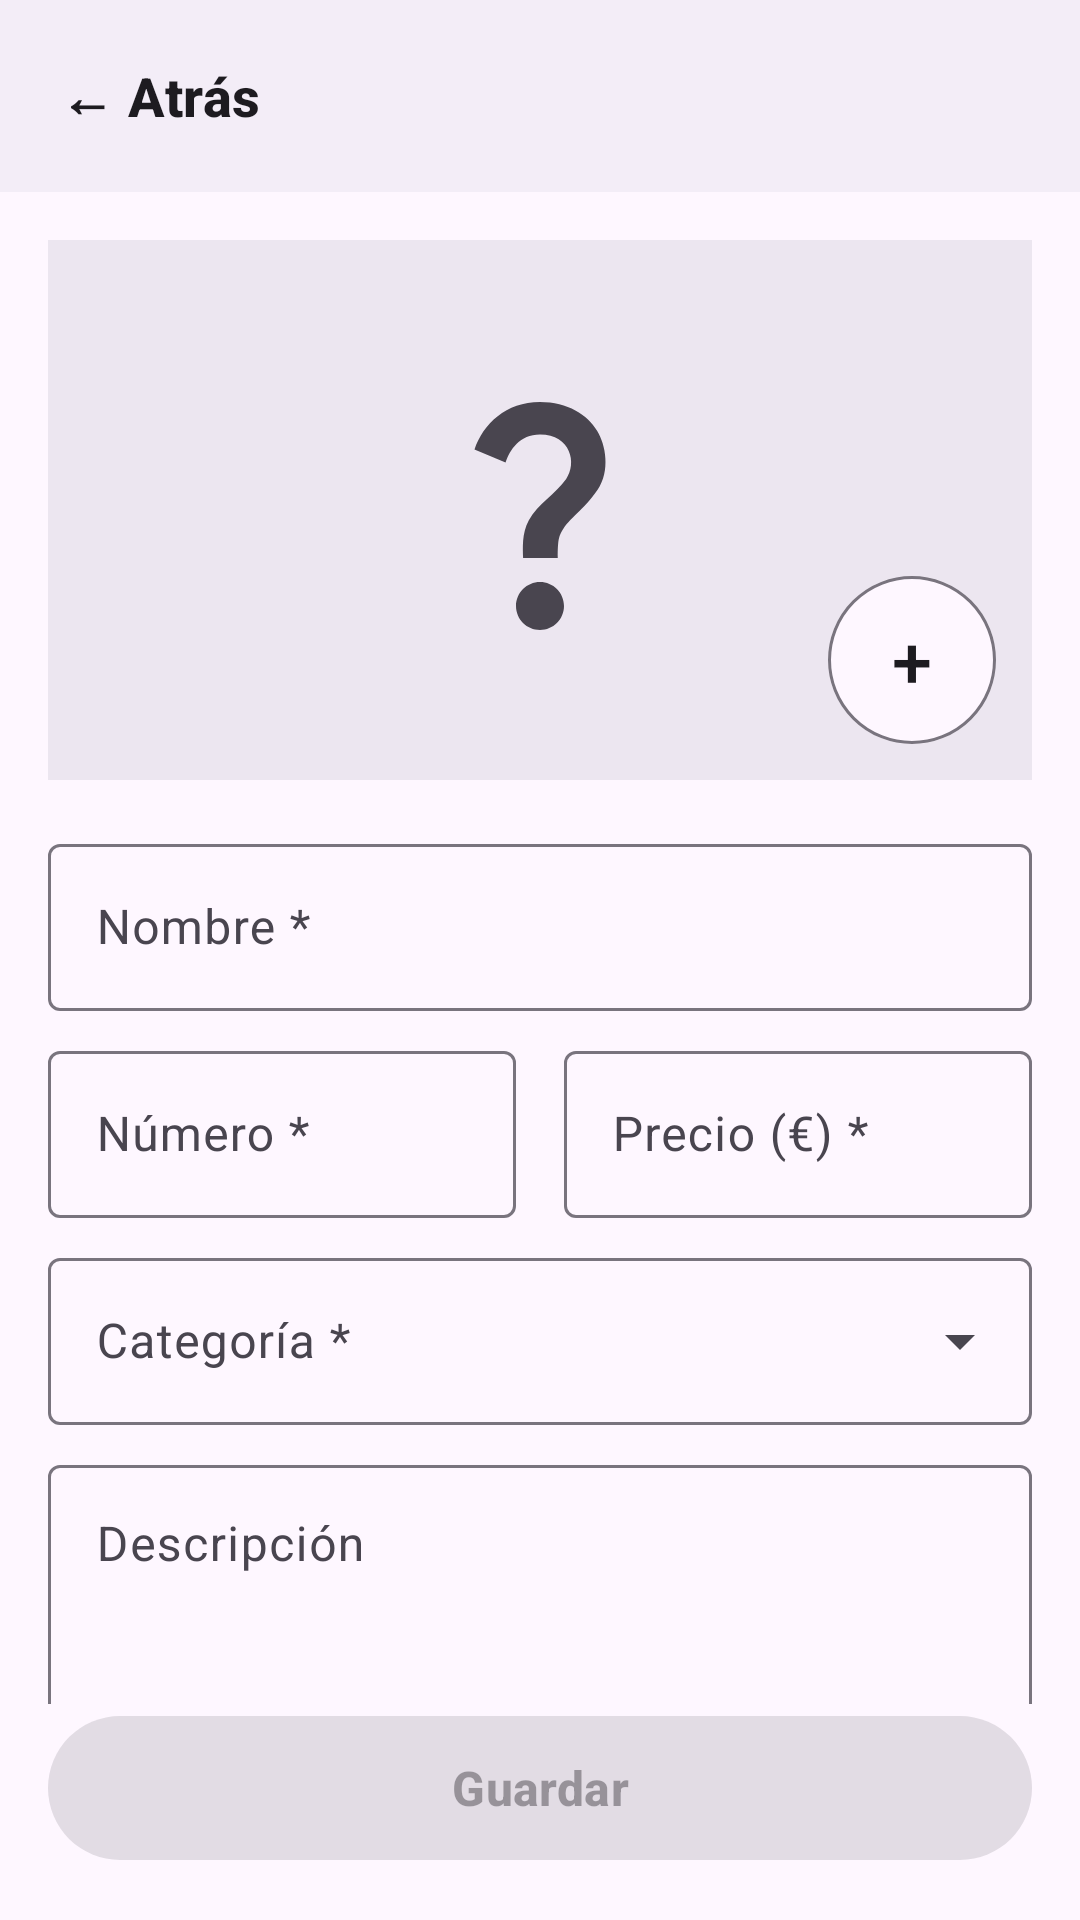

Layout XML and referenced resources for this Android screen:
<!-- AndroidManifest.xml: application theme Theme.AKO -->
<!-- res/layout/activity_plato.xml -->
<?xml version="1.0" encoding="utf-8"?>
<androidx.constraintlayout.widget.ConstraintLayout xmlns:android="http://schemas.android.com/apk/res/android"
    xmlns:app="http://schemas.android.com/apk/res-auto"
    android:id="@+id/raiz"
    android:layout_width="match_parent"
    android:layout_height="match_parent">

    
    <androidx.constraintlayout.widget.ConstraintLayout
        android:id="@+id/barraSuperior"
        android:layout_width="0dp"
        android:layout_height="wrap_content"
        android:minHeight="64dp"
        android:background="?attr/colorSurfaceContainer"
        app:layout_constraintEnd_toEndOf="parent"
        app:layout_constraintStart_toStartOf="parent"
        app:layout_constraintTop_toTopOf="parent">

        <com.google.android.material.button.MaterialButton
            android:id="@+id/botonAtras"
            style="@style/Widget.Material3.Button.TextButton"
            android:layout_width="wrap_content"
            android:layout_height="wrap_content"
            android:layout_marginStart="8dp"
            android:text="@string/comun_atras"
            android:contentDescription="@string/comun_atras_cd"
            android:textColor="?attr/colorOnSurface"
            android:textSize="18sp"
            android:textStyle="bold"
            app:layout_constraintBottom_toBottomOf="parent"
            app:layout_constraintStart_toStartOf="parent"
            app:layout_constraintTop_toTopOf="parent" />

        <TextView
            android:id="@+id/textoTitulo"
            android:layout_width="0dp"
            android:layout_height="wrap_content"
            android:layout_marginEnd="16dp"
            android:ellipsize="end"
            android:gravity="center"
            android:maxLines="2"
            android:textColor="?attr/colorOnSurface"
            android:textSize="22sp"
            android:textStyle="bold"
            app:layout_constraintBottom_toBottomOf="parent"
            app:layout_constraintEnd_toEndOf="parent"
            app:layout_constraintStart_toEndOf="@id/botonAtras"
            app:layout_constraintTop_toTopOf="parent" />
    </androidx.constraintlayout.widget.ConstraintLayout>

    
    <androidx.core.widget.NestedScrollView
        android:id="@+id/scrollFormulario"
        android:layout_width="0dp"
        android:layout_height="0dp"
        app:layout_constraintBottom_toTopOf="@id/botonGuardar"
        app:layout_constraintEnd_toEndOf="parent"
        app:layout_constraintStart_toStartOf="parent"
        app:layout_constraintTop_toBottomOf="@id/barraSuperior">

        <LinearLayout
            android:layout_width="match_parent"
            android:layout_height="wrap_content"
            android:orientation="vertical"
            android:padding="16dp">

            
            <FrameLayout
                android:layout_width="match_parent"
                android:layout_height="180dp"
                android:background="?attr/colorSurfaceContainerHigh">

                <ImageView
                    android:id="@+id/imagenPlato"
                    android:layout_width="match_parent"
                    android:layout_height="match_parent"
                    android:contentDescription="@string/comun_sin_foto_cd"
                    android:scaleType="center"
                    android:src="@drawable/sin_foto_grande" />

                <com.google.android.material.button.MaterialButton
                    android:id="@+id/botonElegirFoto"
                    style="@style/Widget.Material3.Button.OutlinedButton"
                    android:layout_width="56dp"
                    android:layout_height="56dp"
                    android:layout_gravity="bottom|end"
                    android:layout_margin="12dp"
                    android:contentDescription="@string/plato_elegir_foto_cd"
                    android:insetTop="0dp"
                    android:insetBottom="0dp"
                    android:padding="0dp"
                    android:text="@string/comun_mas"
                    android:textColor="?attr/colorOnSurface"
                    android:textSize="24sp"
                    app:backgroundTint="?attr/colorSurface"
                    app:cornerRadius="28dp" />
            </FrameLayout>

            
            <com.google.android.material.textfield.TextInputLayout
                android:id="@+id/campoNombre"
                android:layout_width="match_parent"
                android:layout_height="wrap_content"
                android:layout_marginTop="16dp"
                android:hint="@string/plato_hint_nombre">

                <com.google.android.material.textfield.TextInputEditText
                    android:id="@+id/textoNombre"
                    android:layout_width="match_parent"
                    android:layout_height="wrap_content"
                    android:inputType="textCapSentences"
                    android:maxLines="1" />
            </com.google.android.material.textfield.TextInputLayout>

            <LinearLayout
                android:layout_width="match_parent"
                android:layout_height="wrap_content"
                android:layout_marginTop="8dp"
                android:baselineAligned="false"
                android:orientation="horizontal">

                
                <com.google.android.material.textfield.TextInputLayout
                    android:id="@+id/campoNumero"
                    android:layout_width="0dp"
                    android:layout_height="wrap_content"
                    android:layout_marginEnd="8dp"
                    android:layout_weight="1"
                    android:hint="@string/plato_hint_numero">

                    <com.google.android.material.textfield.TextInputEditText
                        android:id="@+id/textoNumero"
                        android:layout_width="match_parent"
                        android:layout_height="wrap_content"
                        android:inputType="number"
                        android:maxLines="1" />
                </com.google.android.material.textfield.TextInputLayout>

                
                <com.google.android.material.textfield.TextInputLayout
                    android:id="@+id/campoPrecio"
                    android:layout_width="0dp"
                    android:layout_height="wrap_content"
                    android:layout_marginStart="8dp"
                    android:layout_weight="1"
                    android:hint="@string/plato_hint_precio">

                    <com.google.android.material.textfield.TextInputEditText
                        android:id="@+id/textoPrecio"
                        android:layout_width="match_parent"
                        android:layout_height="wrap_content"
                        android:digits="0123456789,."
                        android:inputType="numberDecimal"
                        android:maxLines="1" />
                </com.google.android.material.textfield.TextInputLayout>
            </LinearLayout>

            
            <com.google.android.material.textfield.TextInputLayout
                style="@style/Widget.Material3.TextInputLayout.OutlinedBox.ExposedDropdownMenu"
                android:layout_width="match_parent"
                android:layout_height="wrap_content"
                android:layout_marginTop="8dp"
                android:hint="@string/plato_hint_categoria"
                android:theme="@style/ThemeOverlay.AKO.CampoTexto">

                <com.google.android.material.textfield.MaterialAutoCompleteTextView
                    android:id="@+id/textoCategoria"
                    android:layout_width="match_parent"
                    android:layout_height="wrap_content"
                    android:inputType="none"
                    android:saveEnabled="false" />
            </com.google.android.material.textfield.TextInputLayout>

            
            <com.google.android.material.textfield.TextInputLayout
                android:layout_width="match_parent"
                android:layout_height="wrap_content"
                android:layout_marginTop="8dp"
                android:hint="@string/plato_hint_descripcion">

                <com.google.android.material.textfield.TextInputEditText
                    android:id="@+id/textoDescripcion"
                    android:layout_width="match_parent"
                    android:layout_height="wrap_content"
                    android:gravity="top"
                    android:inputType="textCapSentences|textMultiLine"
                    android:minLines="3" />
            </com.google.android.material.textfield.TextInputLayout>

            
            <TextView
                android:layout_width="wrap_content"
                android:layout_height="wrap_content"
                android:layout_marginTop="24dp"
                android:text="@string/plato_seccion_alergenos"
                android:textAllCaps="true"
                android:textColor="?attr/colorOnSurfaceVariant"
                android:textSize="14sp"
                android:textStyle="bold" />

            <com.google.android.material.divider.MaterialDivider
                android:layout_width="match_parent"
                android:layout_height="wrap_content"
                android:layout_marginTop="8dp" />

            <GridLayout
                android:id="@+id/rejillaAlergenos"
                android:layout_width="match_parent"
                android:layout_height="wrap_content"
                android:columnCount="2" />

            <com.google.android.material.divider.MaterialDivider
                android:layout_width="match_parent"
                android:layout_height="wrap_content"
                android:layout_marginTop="8dp" />

            
            <com.google.android.material.materialswitch.MaterialSwitch
                android:id="@+id/interruptorEnLaCarta"
                android:layout_width="match_parent"
                android:layout_height="wrap_content"
                android:layout_marginTop="8dp"
                android:checked="true"
                android:minHeight="48dp"
                android:text="@string/plato_en_la_carta"
                android:textSize="16sp" />
        </LinearLayout>
    </androidx.core.widget.NestedScrollView>

    
    <com.google.android.material.button.MaterialButton
        android:id="@+id/botonGuardar"
        style="@style/Widget.Material3.Button"
        android:layout_width="0dp"
        android:layout_height="56dp"
        android:layout_margin="16dp"
        android:enabled="false"
        android:text="@string/comun_guardar"
        android:textSize="16sp"
        android:textStyle="bold"
        app:layout_constraintBottom_toBottomOf="parent"
        app:layout_constraintEnd_toEndOf="parent"
        app:layout_constraintStart_toStartOf="parent" />
</androidx.constraintlayout.widget.ConstraintLayout>
<!-- resources referenced by this layout -->
<resources>
  <!-- drawable sin_foto_grande (drawable) -->
  <?xml version="1.0" encoding="utf-8"?>
  <vector xmlns:android="http://schemas.android.com/apk/res/android"
      android:width="96dp"
      android:height="96dp"
      android:tint="?attr/colorOnSurfaceVariant"
      android:viewportWidth="24"
      android:viewportHeight="24">
  
      <path
          android:fillColor="@android:color/white"
          android:pathData="M11.07,12.85c0.77,-1.39 2.25,-2.21 3.11,-3.44c0.91,-1.29 0.4,-3.7 -2.18,-3.7c-1.69,0 -2.52,1.28 -2.87,2.34L6.54,6.96C7.25,4.83 9.18,3 11.99,3c2.35,0 3.96,1.07 4.78,2.41c0.7,1.15 1.11,3.3 0.03,4.9c-1.2,1.77 -2.35,2.31 -2.97,3.45c-0.25,0.46 -0.35,0.76 -0.35,2.24h-2.89C10.58,15.22 10.46,13.95 11.07,12.85zM14,20c0,1.1 -0.9,2 -2,2s-2,-0.9 -2,-2c0,-1.1 0.9,-2 2,-2S14,18.9 14,20z" />
  </vector>
  <string name="comun_atras">← Atrás</string>
  <string name="comun_atras_cd">Atrás</string>
  <string name="comun_guardar">Guardar</string>
  <string name="comun_mas" translatable="false">+</string>
  <string name="comun_sin_foto_cd">Sin foto</string>
  <string name="plato_elegir_foto_cd">Elegir foto</string>
  <string name="plato_en_la_carta">En la carta</string>
  <string name="plato_hint_categoria">Categoría *</string>
  <string name="plato_hint_descripcion">Descripción</string>
  <string name="plato_hint_nombre">Nombre *</string>
  <string name="plato_hint_numero">Número *</string>
  <string name="plato_hint_precio">Precio (€) *</string>
  <string name="plato_seccion_alergenos">ALÉRGENOS</string>
  <style name="ThemeOverlay.AKO.CampoTexto" parent="ThemeOverlay.Material3.TextInputEditText.OutlinedBox">
          <item name="colorPrimary">?attr/colorOnSurface</item>
      </style>
  <style name="Theme.AKO" parent="Base.Theme.AKO" />
  <style name="Base.Theme.AKO" parent="Theme.Material3.DayNight.NoActionBar">
          
          <item name="colorPrimary">@color/acento</item>
          
          <item name="colorOnPrimary">@color/white</item>
          
          <item name="materialAlertDialogTheme">@style/ThemeOverlay.AKO.Dialogo</item>
          
          <item name="textInputStyle">@style/Widget.AKO.CampoTexto</item>
      </style>
  <color name="acento">#FFC75000</color>
  <color name="white">#FFFFFFFF</color>
  <style name="ThemeOverlay.AKO.Dialogo" parent="ThemeOverlay.Material3.MaterialAlertDialog">
          <item name="colorPrimary">?attr/colorOnSurface</item>
      </style>
  <style name="Widget.AKO.CampoTexto" parent="Widget.Material3.TextInputLayout.OutlinedBox">
          <item name="materialThemeOverlay">@style/ThemeOverlay.AKO.CampoTexto</item>
      </style>
</resources>
